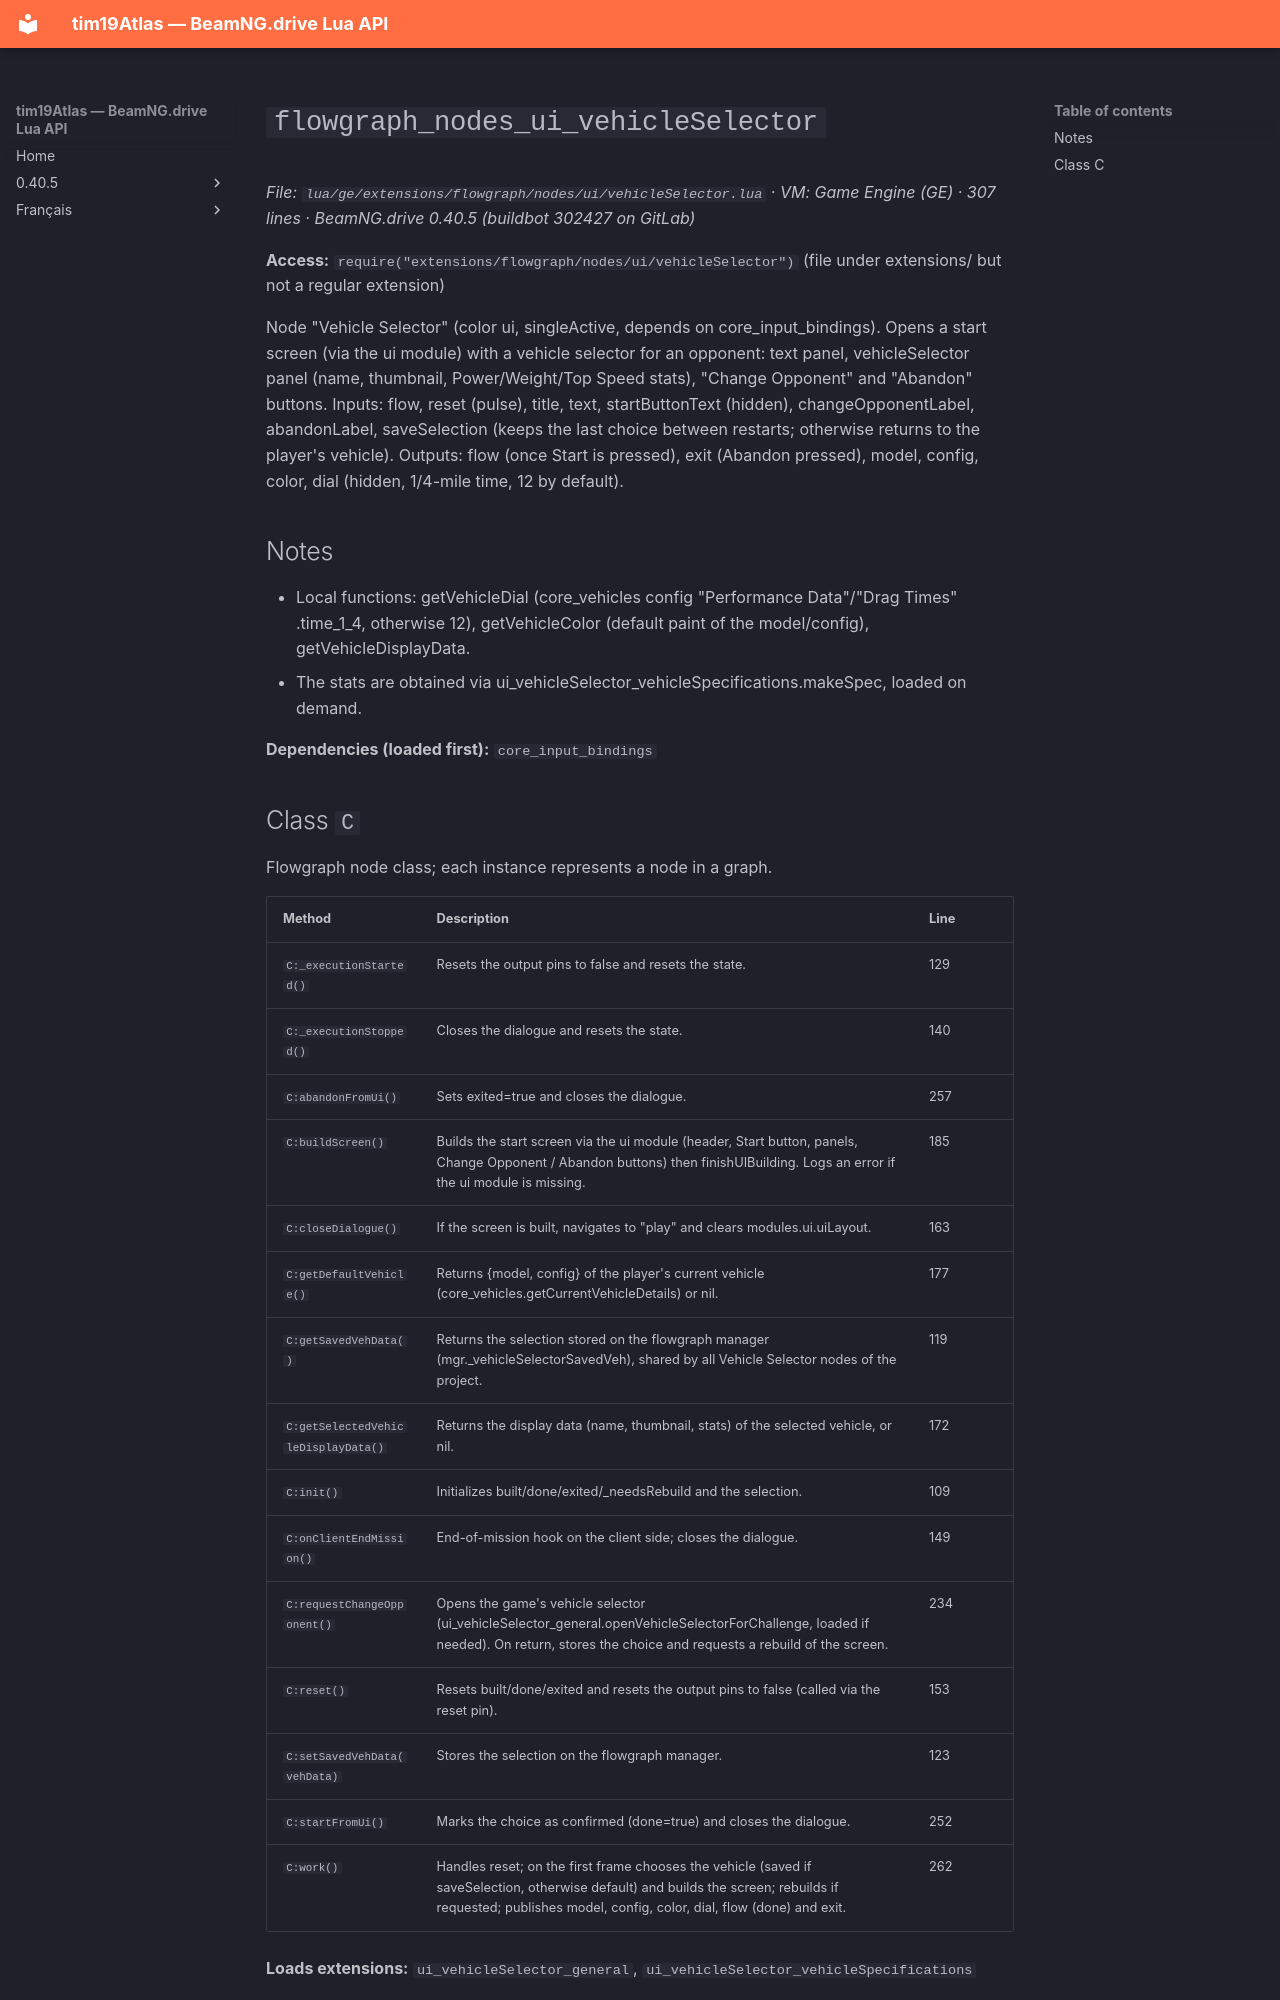

repository: Tim0219800/beamng-lua-atlas · page: 0.40.5/ge/extensions/flowgraph/nodes/ui/vehicleSelector.html · generator: mkdocs

# `flowgraph_nodes_ui_vehicleSelector`

*File: `lua/ge/extensions/flowgraph/nodes/ui/vehicleSelector.lua` · VM: Game Engine (GE) · 307 lines · BeamNG.drive 0.40.5 (buildbot 302427 on GitLab)*

**Access:** `require("extensions/flowgraph/nodes/ui/vehicleSelector")` (file under extensions/ but not a regular extension)

Node "Vehicle Selector" (color ui, singleActive, depends on core_input_bindings). Opens a start screen (via the ui module) with a vehicle selector for an opponent: text panel, vehicleSelector panel (name, thumbnail, Power/Weight/Top Speed stats), "Change Opponent" and "Abandon" buttons. Inputs: flow, reset (pulse), title, text, startButtonText (hidden), changeOpponentLabel, abandonLabel, saveSelection (keeps the last choice between restarts; otherwise returns to the player's vehicle). Outputs: flow (once Start is pressed), exit (Abandon pressed), model, config, color, dial (hidden, 1/4-mile time, 12 by default).

## Notes

- Local functions: getVehicleDial (core_vehicles config "Performance Data"/"Drag Times" .time_1_4, otherwise 12), getVehicleColor (default paint of the model/config), getVehicleDisplayData.
- The stats are obtained via ui_vehicleSelector_vehicleSpecifications.makeSpec, loaded on demand.

**Dependencies (loaded first):** `core_input_bindings`
